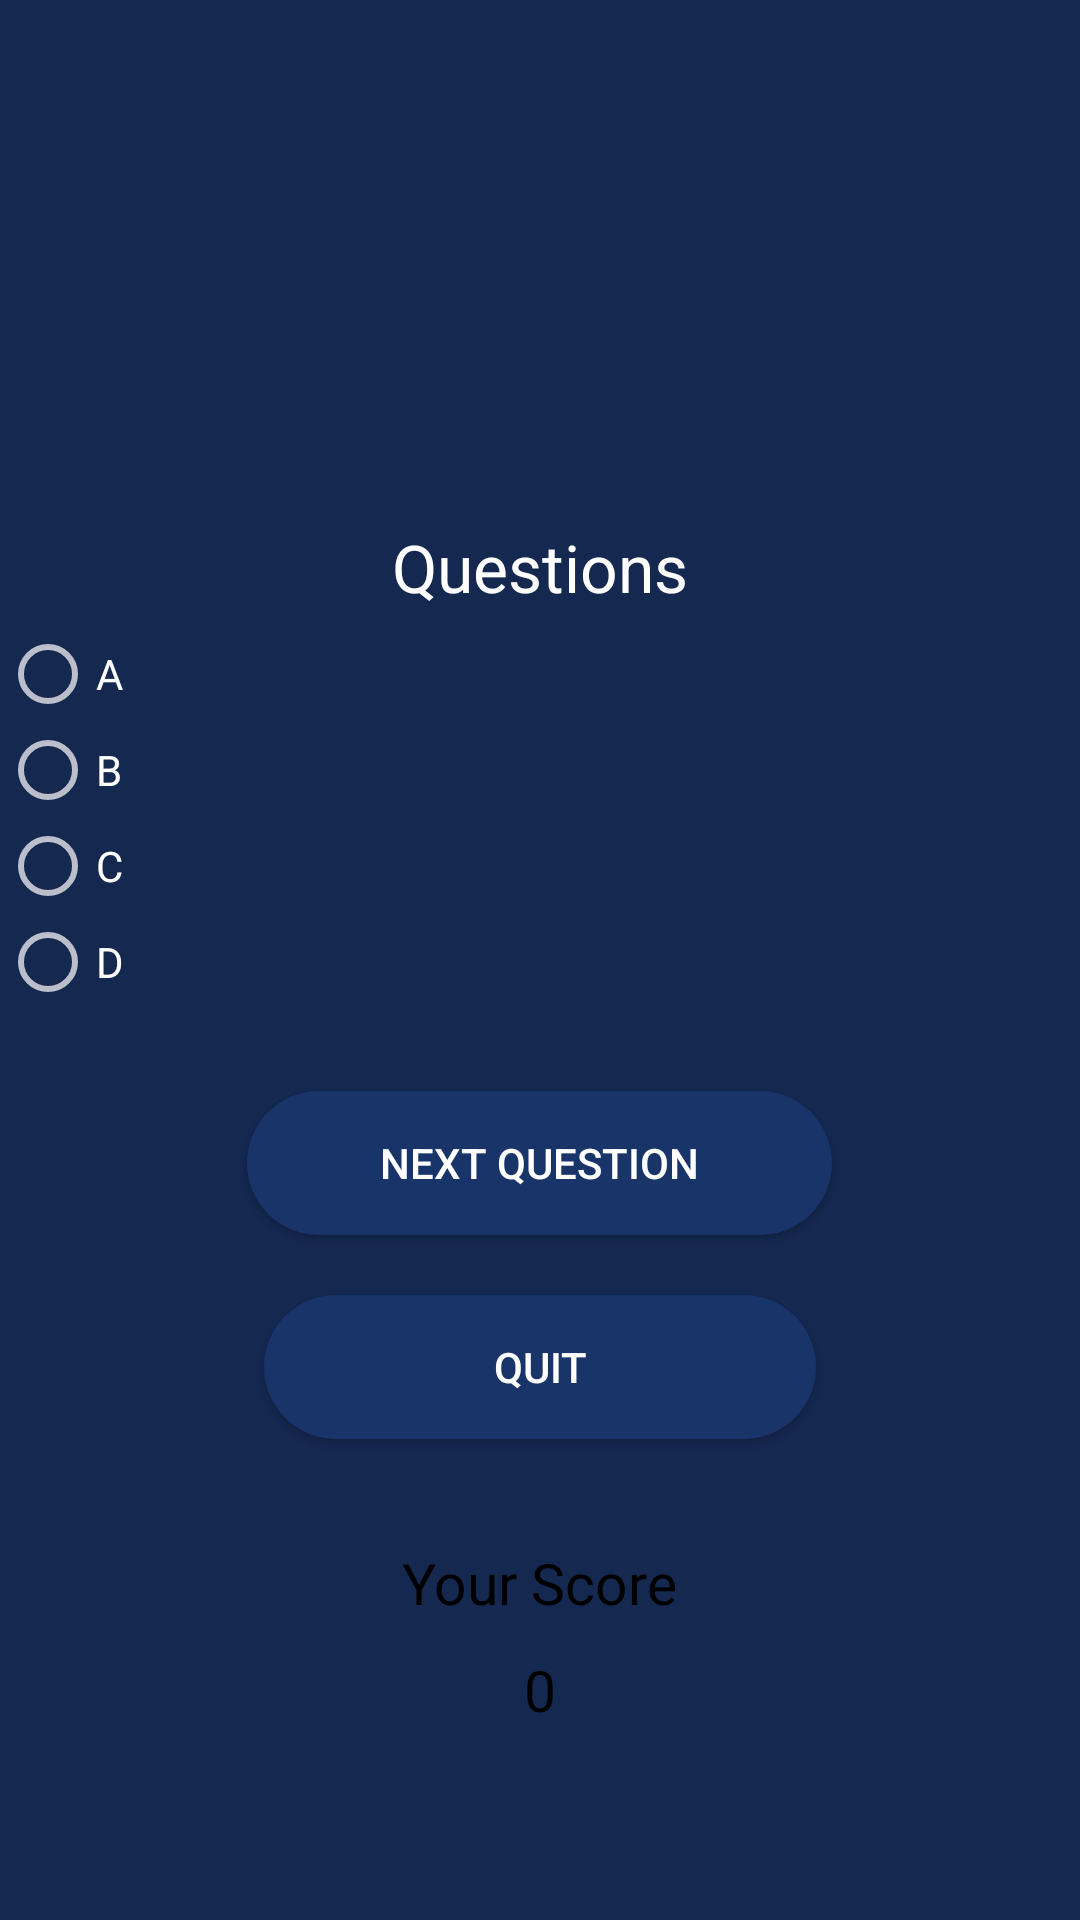

Android layout source for this screen:
<!-- AndroidManifest.xml: application theme Theme.Androidquiz -->
<!-- res/layout/activity_questions.xml -->
<?xml version="1.0" encoding="utf-8"?>
<LinearLayout xmlns:android="http://schemas.android.com/apk/res/android"
    xmlns:app="http://schemas.android.com/apk/res-auto"
    xmlns:tools="http://schemas.android.com/tools"
    android:layout_width="match_parent"
    android:layout_height="match_parent"
    android:orientation="vertical"
    android:background="#152850"

    tools:context=".QuestionsActivity">


    <TextView
        android:id="@+id/DispName"
        android:layout_width="200dp"
        android:layout_height="wrap_content"
        android:layout_gravity="center"
        android:layout_marginTop="40dp"
        android:textAlignment="center"
        android:textAppearance="?android:attr/textAppearanceLarge"
        android:textColor="@color/white" />


    <LinearLayout
        android:layout_width="match_parent"
        android:layout_height="wrap_content"
        android:layout_marginTop="100dp"
        android:orientation="vertical">

        <TextView
            android:id="@+id/tvque"
            android:layout_width="match_parent"
            android:layout_height="wrap_content"
            android:padding="5dp"
            android:text="Questions"
            android:textAlignment="center"
            android:textAppearance="?android:attr/textAppearanceLarge"
            android:textColor="@color/white" />

        <RadioGroup
            android:id="@+id/answersgrp"
            android:layout_width="wrap_content"
            android:layout_height="wrap_content"
            android:layout_centerVertical="true"
            android:clickable="true">
            
            


            <RadioButton
                android:id="@+id/radioButton"
                android:layout_width="wrap_content"
                android:layout_height="wrap_content"
                android:checked="false"
                android:text="A"
                android:textColor="@color/white" />

            <RadioButton
                android:id="@+id/radioButton2"
                android:layout_width="wrap_content"
                android:layout_height="wrap_content"
                android:checked="false"
                android:text="B"
                android:textColor="@color/white" />

            <RadioButton
                android:id="@+id/radioButton3"
                android:layout_width="wrap_content"
                android:layout_height="wrap_content"
                android:checked="false"
                android:text="C"
                android:textColor="@color/white" />

            <RadioButton
                android:id="@+id/radioButton4"
                android:layout_width="wrap_content"
                android:layout_height="wrap_content"
                android:checked="false"
                android:text="D"
                android:textColor="@color/white" />

        </RadioGroup>

    </LinearLayout>


    <Button
        android:id="@+id/button3"
        android:layout_width="195dp"
        android:layout_height="wrap_content"
        android:layout_gravity="center"
        android:layout_marginTop="27dp"
        android:background="@drawable/save_changesbutton"

        android:text="Next Question"
        android:textColor="#ffffff" />


    <Button
        android:id="@+id/buttonquit"
        android:layout_width="184dp"
        android:layout_height="wrap_content"
        android:layout_gravity="center"
        android:layout_marginTop="20dp"
        android:background="@drawable/save_changesbutton"
        android:text="Quit"
        android:textColor="#ffffff" />




    <LinearLayout
        android:layout_width="match_parent"
        android:layout_height="wrap_content"
        android:orientation="vertical"
        android:layout_marginTop="30dp"
        android:gravity="center"
        >

        <TextView
            android:id="@+id/textView3"
            android:layout_width="wrap_content"
            android:layout_height="wrap_content"
            android:text="Your Score"
            android:textAppearance="@color/abc_background_cache_hint_selector_material_dark"
            android:textColor="#000000"
            android:padding="5dp"
            android:textSize="19dp" />
        <TextView
            android:layout_width="wrap_content"
            android:layout_height="wrap_content"
            android:textAppearance="@color/abc_background_cache_hint_selector_material_dark"
            android:id="@+id/textView4"
            android:text="0"
            android:textColor="#000000"
            android:padding="5dp"
            android:textSize="19dp" />
    </LinearLayout>


</LinearLayout>
<!-- resources referenced by this layout -->
<resources>
  <color name="white">#FFFFFFFF</color>
  <!-- drawable save_changesbutton (drawable) -->
  <?xml version="1.0" encoding="utf-8"?>
  <shape xmlns:android="http://schemas.android.com/apk/res/android" android:shape="rectangle">
  
      <solid android:color="@color/windows_blue"/>
      <corners android:radius="40dp"/>
  </shape>
  <style name="Theme.Androidquiz" parent="Theme.AppCompat.NoActionBar">
          
          <item name="colorPrimary">#29272B</item>
          <item name="colorPrimaryVariant">#152850</item>
          <item name="colorOnPrimary">@color/white</item>
          
          <item name="colorSecondary">@color/teal_200</item>
          <item name="colorSecondaryVariant">@color/teal_700</item>
          <item name="colorOnSecondary">@color/black</item>
          
          <item name="android:statusBarColor" tools:targetApi="l">?attr/colorPrimaryVariant</item>
          
      </style>
  <color name="windows_blue">#193469</color>
  <color name="teal_200">#FF03DAC5</color>
  <color name="teal_700">#FF018786</color>
  <color name="black">#FF000000</color>
</resources>
